5-way image classification set "Durian_Leaf_Diseases" from GitHub (tmai110605/DurianLeafDisease); label vocabulary: algal, allocaridara attack, blight, healthy, phomopsis.

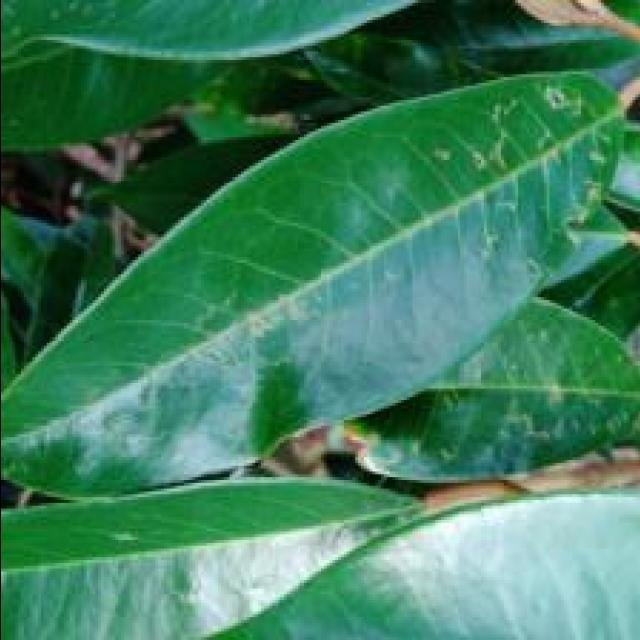
Label: allocaridara attack

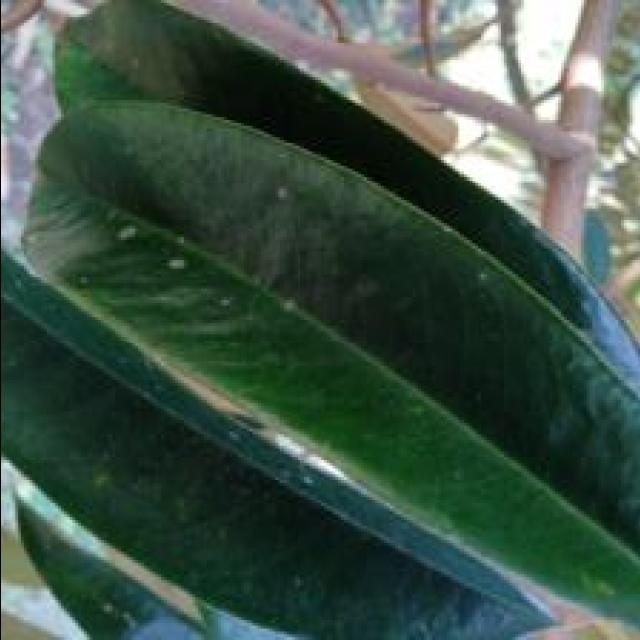
Label: algal

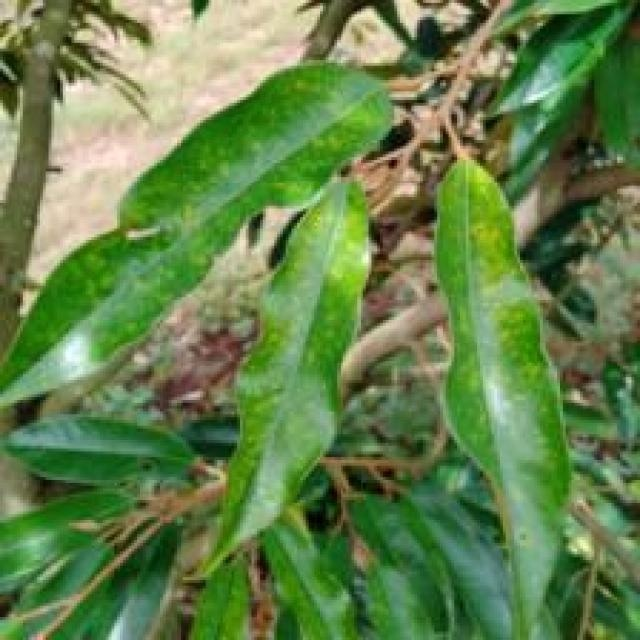
Label: phomopsis

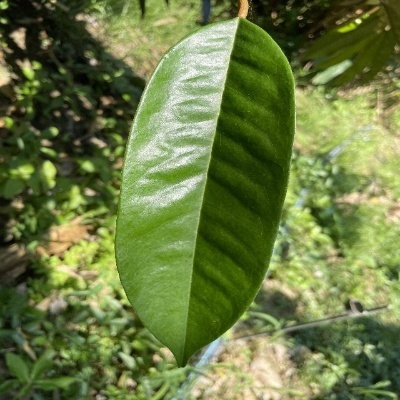
Label: healthy

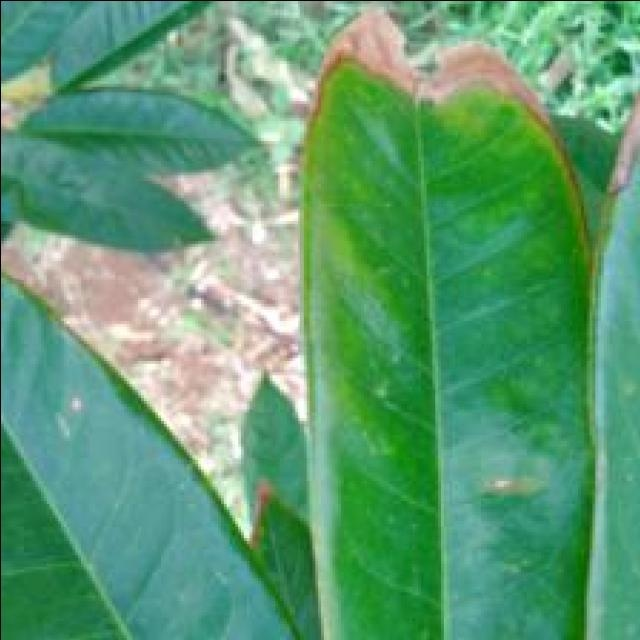
Label: blight

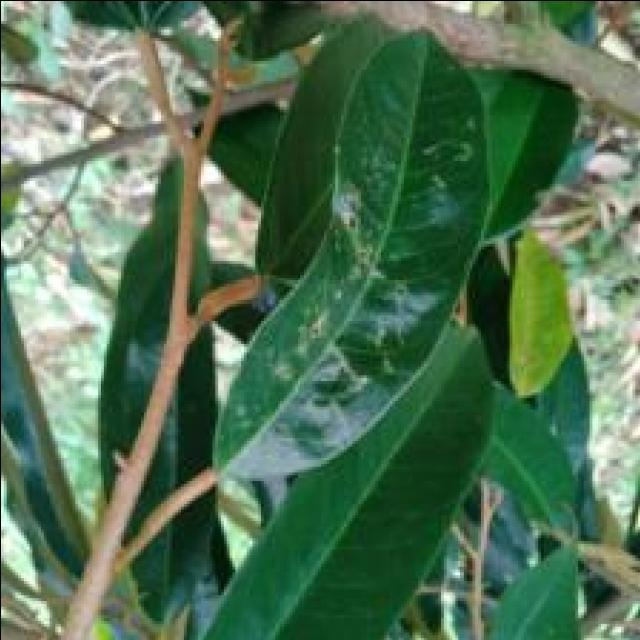
Label: allocaridara attack
